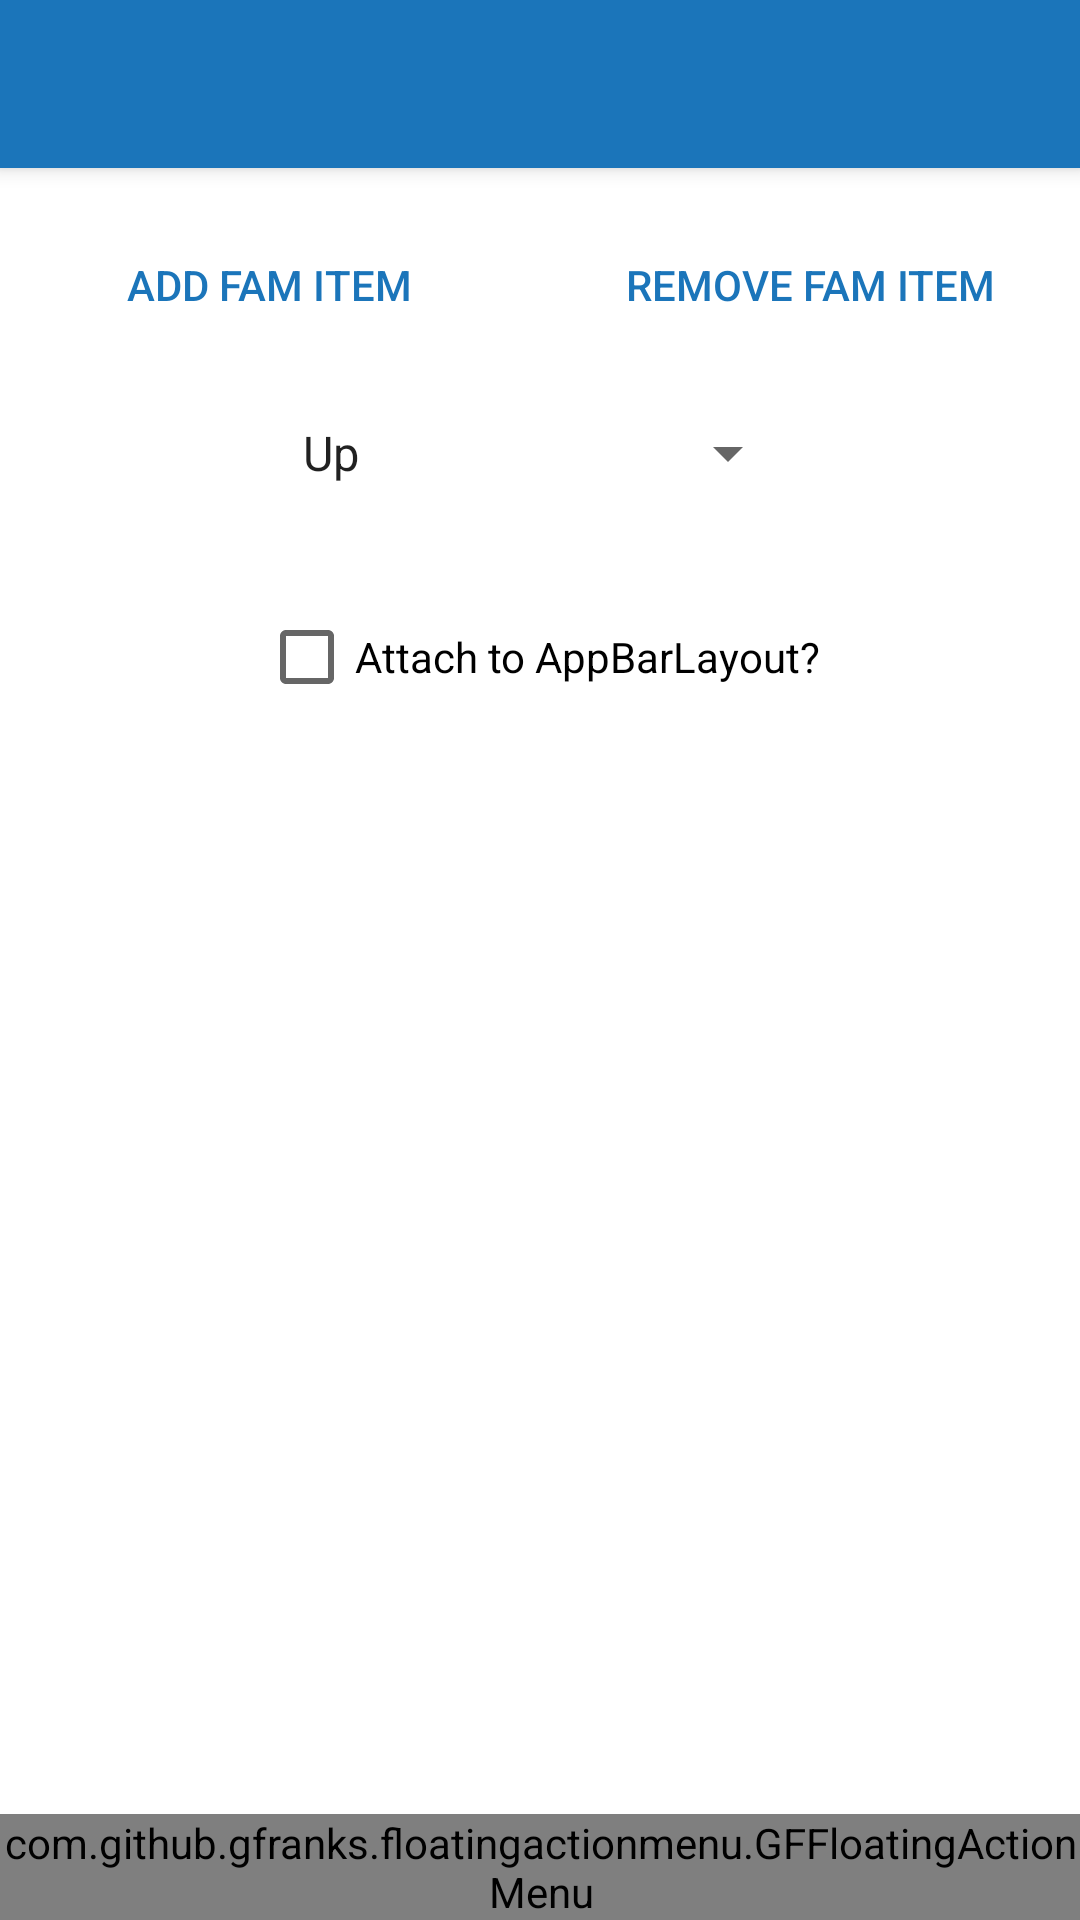

Android layout source for this screen:
<!-- AndroidManifest.xml: application theme AppTheme -->
<!-- res/layout/activity_main.xml -->
<?xml version="1.0" encoding="utf-8"?>
<android.support.design.widget.CoordinatorLayout xmlns:android="http://schemas.android.com/apk/res/android"
    xmlns:app="http://schemas.android.com/apk/res-auto"
    android:id="@+id/coordinator_layout"
    android:layout_width="match_parent"
    android:layout_height="match_parent"
    android:clipChildren="false"
    android:clipToPadding="false"
    android:fitsSystemWindows="true">

    <android.support.design.widget.AppBarLayout
        android:id="@+id/app_bar_layout"
        android:layout_width="match_parent"
        android:layout_height="wrap_content"
        android:theme="@style/AppTheme.AppBarOverlay">

        <include layout="@layout/view_toolbar" />

    </android.support.design.widget.AppBarLayout>

    <include layout="@layout/activity_content" />

    <com.github.example.floatingactionmenu.GFFloatingActionMenu
        android:id="@+id/fam"
        android:layout_width="wrap_content"
        android:layout_height="wrap_content"
        android:padding="@dimen/fab_margin"
        android:layout_gravity="bottom"
        app:fam_dimWhenExpanded="true"
        app:fam_dimWhenExpandedColor="#77000000"
        app:fam_labelStyle="@style/AppTheme.FamLabelStyle"
        app:fam_backgroundTint="@color/colorAccent"
        app:fam_rippleColor="@color/colorAccentDark"
        app:fam_expandDirection="up">

        <com.github.example.floatingactionmenu.GFFloatingActionButton
            android:layout_width="wrap_content"
            android:layout_height="wrap_content"
            app:srcCompat="@drawable/ic_call"
            app:backgroundTint="@color/colorAccent"
            app:rippleColor="@color/colorAccentDark"
            app:fab_title="Call" />

        <com.github.example.floatingactionmenu.GFFloatingActionButton
            android:layout_width="wrap_content"
            android:layout_height="wrap_content"
            app:srcCompat="@drawable/ic_email"
            app:backgroundTint="@color/colorAccent"
            app:rippleColor="@color/colorAccentDark"
            app:fab_title="Email" />

        <com.github.example.floatingactionmenu.GFFloatingActionButton
            android:layout_width="wrap_content"
            android:layout_height="wrap_content"
            app:srcCompat="@drawable/ic_heart"
            app:backgroundTint="@color/colorAccent"
            app:rippleColor="@color/colorAccentDark"
            app:fab_title="Favorite" />

    </com.github.example.floatingactionmenu.GFFloatingActionMenu>

</android.support.design.widget.CoordinatorLayout>
<!-- res/layout/view_toolbar.xml (included above) -->
<?xml version="1.0" encoding="utf-8"?>
<android.support.v7.widget.Toolbar xmlns:android="http://schemas.android.com/apk/res/android"
    xmlns:app="http://schemas.android.com/apk/res-auto"
    android:id="@+id/toolbar"
    android:layout_width="match_parent"
    android:layout_height="?attr/actionBarSize"
    android:theme="@style/AppTheme.Toolbar"
    app:popupTheme="@style/ThemeOverlay.AppCompat.Light" />
<!-- res/layout/activity_content.xml (included above) -->
<?xml version="1.0" encoding="utf-8"?>
<android.support.v4.widget.NestedScrollView xmlns:android="http://schemas.android.com/apk/res/android"
    xmlns:app="http://schemas.android.com/apk/res-auto"
    android:layout_width="match_parent"
    android:layout_height="match_parent"
    android:background="@android:color/white"
    app:layout_behavior="@string/appbar_scrolling_view_behavior">

    <LinearLayout
        android:layout_width="match_parent"
        android:layout_height="wrap_content"
        android:paddingTop="@dimen/activity_vertical_margin"
        android:paddingLeft="@dimen/activity_horizontal_margin"
        android:paddingStart="@dimen/activity_horizontal_margin"
        android:paddingRight="@dimen/activity_horizontal_margin"
        android:paddingEnd="@dimen/activity_horizontal_margin"
        android:paddingBottom="@dimen/activity_vertical_margin"
        android:orientation="vertical">

        <LinearLayout
            android:layout_width="match_parent"
            android:layout_height="wrap_content"
            android:orientation="horizontal"
            android:layout_marginTop="15dp">

            <android.support.v7.widget.AppCompatButton
                android:id="@+id/add_menu_option"
                style="?attr/borderlessButtonStyle"
                android:layout_width="0dp"
                android:layout_height="wrap_content"
                android:layout_weight="1"
                android:textColor="@color/colorPrimary"
                android:text="Add FAM Item"
                android:transitionName="add_menu_option" />

            <android.support.v7.widget.AppCompatButton
                android:id="@+id/remove_menu_option"
                style="?attr/borderlessButtonStyle"
                android:layout_width="0dp"
                android:layout_height="wrap_content"
                android:layout_weight="1"
                android:textColor="@color/colorPrimary"
                android:text="Remove FAM Item"
                android:transitionName="remove_menu_option" />

        </LinearLayout>

        <android.support.v7.widget.AppCompatSpinner
            android:id="@+id/menu_direction"
            android:layout_width="wrap_content"
            android:layout_height="wrap_content"
            android:layout_marginTop="20dp"
            android:layout_gravity="center_horizontal"
            android:entries="@array/fam_options"
            android:transitionName="menu_direction" />

        <android.support.v7.widget.AppCompatCheckBox
            android:id="@+id/menu_attach_anchor"
            android:layout_width="wrap_content"
            android:layout_height="wrap_content"
            android:layout_marginTop="40dp"
            android:layout_gravity="center_horizontal"
            android:text="Attach to AppBarLayout?"
            android:transitionName="menu_anchor" />

    </LinearLayout>

</android.support.v4.widget.NestedScrollView>
<!-- resources referenced by this layout -->
<resources>
  <array name="fam_options">
          <item>Up</item>
          <item>Down</item>
          <item>Left</item>
          <item>Right</item>
          <item>Arc Left Up</item>
          <item>Arc Left Down</item>
          <item>Arc Right Up</item>
          <item>Arc Right Down</item>
      </array>
  <color name="colorAccent">#FFFF5252</color>
  <color name="colorAccentDark">#FFEC2A2A</color>
  <color name="colorPrimary">#FF1B75BA</color>
  <!-- drawable ic_heart (drawable) -->
  <?xml version="1.0" encoding="utf-8"?>
  <vector xmlns:android="http://schemas.android.com/apk/res/android"
      android:width="84dp"
      android:height="68dp"
      android:viewportWidth="84"
      android:viewportHeight="68">
  
      <path
          android:fillColor="#FFFFFF"
          android:pathData="M73.8491994,8.01731085 C66.5594586,1.32756305 54.7418635,1.32756305
  47.4503785,8.01731085 L42.500436,12.5608627 L37.5487494,8.01731085
  C30.2607528,1.32756305 18.4414135,1.32756305 11.1508006,8.01731085
  C2.94973314,15.5442582 2.94973314,27.747314 11.1508006,35.2742613
  L42.500436,64.0460198 L73.8491994,35.2751334 C82.0502669,27.747314
  82.0502669,15.5451303 73.8491994,8.01731085 L73.8491994,8.01731085 Z" />
      <path
          android:fillColor="#FFFFFF"
          android:pathData="M73.8491994,8.01731085 C66.5594586,1.32756305 54.7418635,1.32756305
  47.4503785,8.01731085 L42.500436,12.5608627 L37.5487494,8.01731085
  C30.2607528,1.32756305 18.4414135,1.32756305 11.1508006,8.01731085
  C2.94973314,15.5442582 2.94973314,27.747314 11.1508006,35.2742613
  L42.500436,64.0460198 L73.8491994,35.2751334 C82.0502669,27.747314
  82.0502669,15.5451303 73.8491994,8.01731085 L73.8491994,8.01731085 Z" />
  </vector>
  <style name="AppTheme.AppBarOverlay" parent="@style/ThemeOverlay.AppCompat.Dark.ActionBar">
          <item name="colorControlNormal">@android:color/white</item>
          <item name="actionMenuTextColor">@android:color/white</item>
          <item name="android:textColorPrimary">@android:color/white</item>
          <item name="android:textColorSecondary">@color/light_gray</item>
          <item name="colorPrimary">@color/colorPrimary</item>
          <item name="colorPrimaryDark">@color/colorPrimaryDark</item>
          <item name="windowActionBarOverlay">true</item>
      </style>
  <style name="AppTheme.Toolbar" parent="@style/AppTheme.AppBarOverlay">
          <item name="colorControlNormal">@android:color/white</item>
          <item name="actionMenuTextColor">@android:color/white</item>
          <item name="android:textColorPrimary">@android:color/white</item>
          <item name="android:textColorSecondary">@color/light_gray</item>
      </style>
  <style name="AppTheme" parent="Theme.AppCompat.Light.DarkActionBar">
          <item name="android:windowContentTransitions">true</item>
          <item name="android:windowActivityTransitions">true</item>
          <item name="android:windowDrawsSystemBarBackgrounds">true</item>
          <item name="android:windowBackground">@android:color/white</item>
  
          
          <item name="colorPrimary">@color/colorPrimary</item>
          <item name="colorPrimaryDark">@color/colorPrimaryDark</item>
          <item name="colorAccent">@color/colorAccent</item>
  
          <item name="windowActionBar">false</item>
          <item name="windowNoTitle">true</item>
          <item name="windowActionModeOverlay">true</item>
      </style>
  <color name="light_gray">#F2F2F2</color>
  <color name="colorPrimaryDark">#FF094879</color>
</resources>
